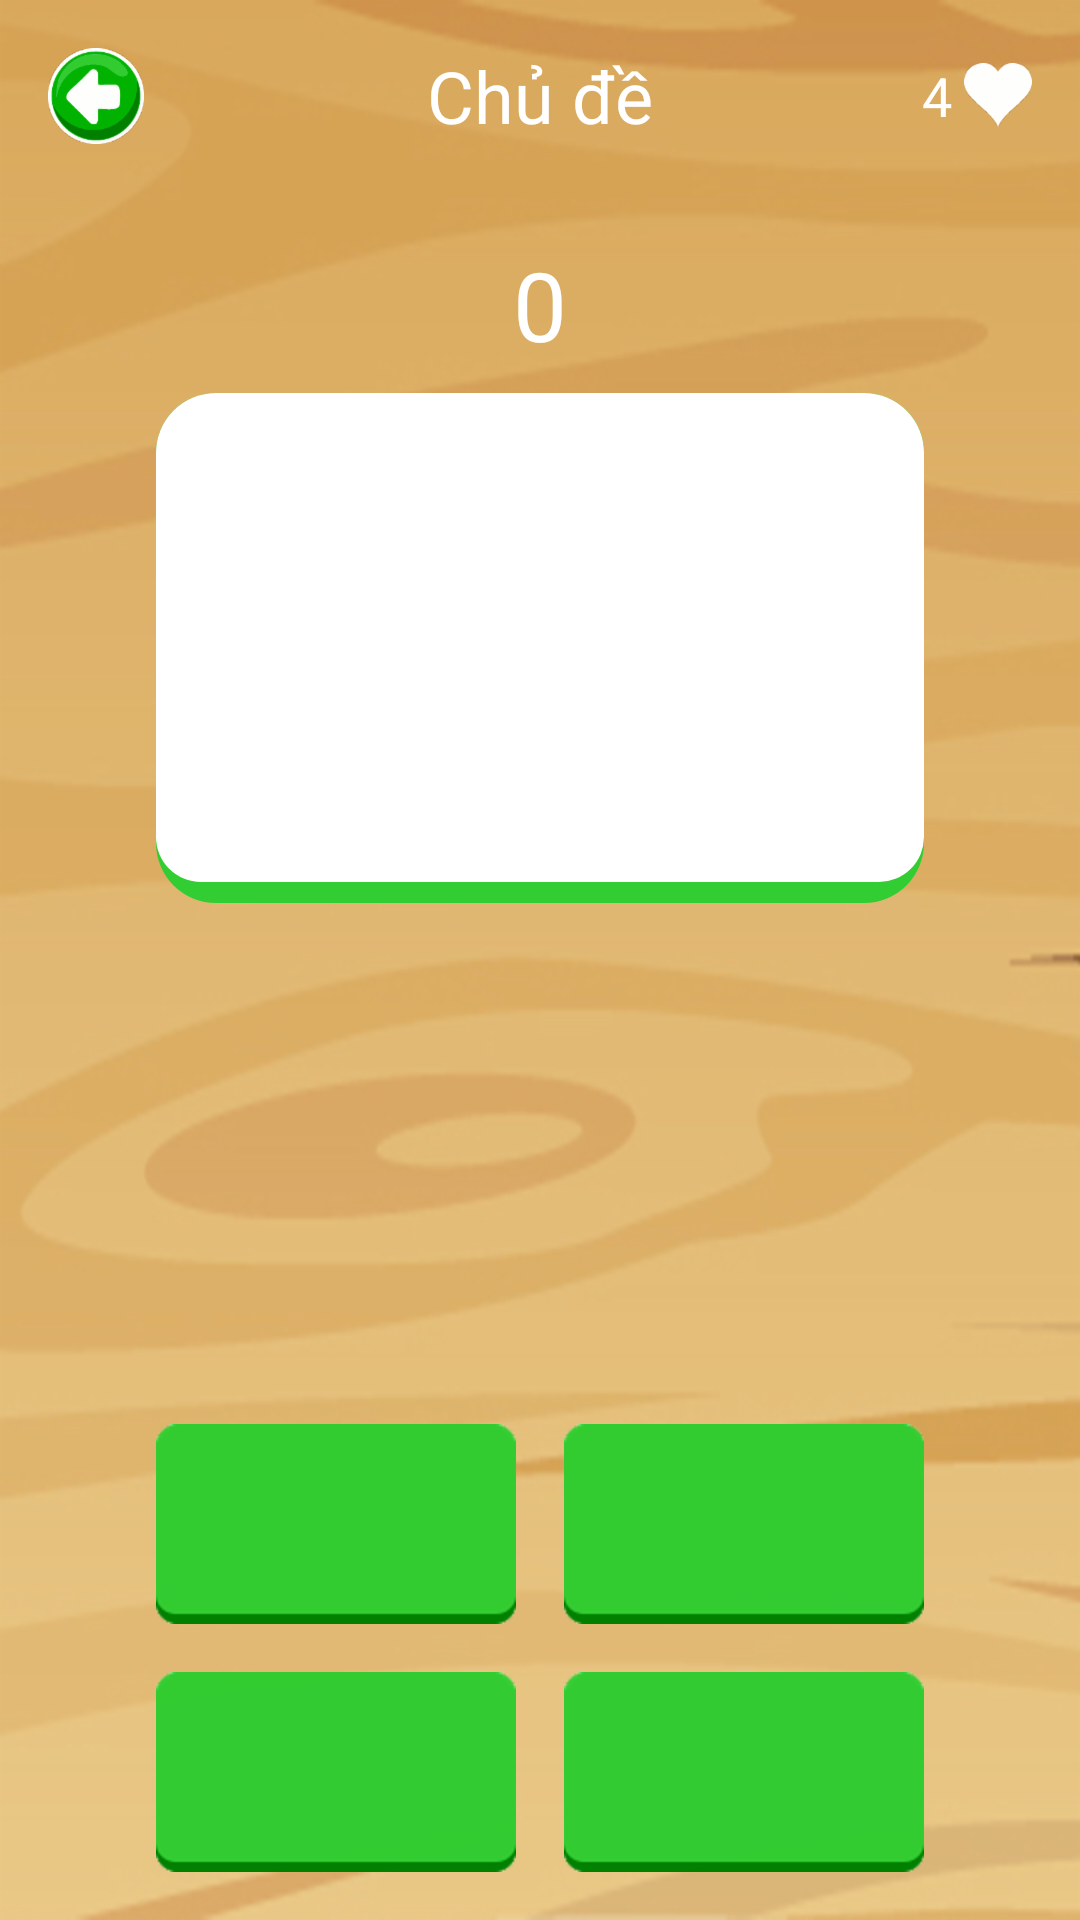

The Android layout XML behind this screen, and the referenced resources:
<!-- AndroidManifest.xml: application theme AppTheme -->
<!-- res/layout/activity_selection_mode.xml -->
<?xml version="1.0" encoding="utf-8"?>
<RelativeLayout xmlns:android="http://schemas.android.com/apk/res/android"
    xmlns:tools="http://schemas.android.com/tools"
    android:layout_width="match_parent"
    android:layout_height="match_parent"
    android:background="@drawable/img_background"
    tools:context=".ui.SelectionModeActivity"
    tools:ignore="Overdraw">

    <RelativeLayout
        android:id="@+id/header"
        android:layout_width="match_parent"
        android:layout_height="wrap_content">

        <include
            android:id="@+id/iclHeader"
            layout="@layout/header" />

        <TextView
            android:id="@+id/tvHeart"
            android:layout_width="wrap_content"
            android:layout_height="wrap_content"
            android:layout_alignParentEnd="true"
            android:layout_alignParentRight="true"
            android:layout_centerVertical="true"
            android:layout_marginEnd="16dp"
            android:layout_marginRight="16dp"
            android:drawableEnd="@drawable/ic_heart"
            android:drawablePadding="4dp"
            android:drawableRight="@drawable/ic_heart"
            android:text="@string/default_heart"
            android:textColor="@color/colorTextPrimary"
            android:textSize="18sp" />
    </RelativeLayout>

    <TextView
        android:id="@+id/tvScore"
        android:layout_width="wrap_content"
        android:layout_height="wrap_content"
        android:layout_below="@id/header"
        android:layout_centerHorizontal="true"
        android:layout_marginTop="16dp"
        android:text="@string/default_score"
        android:textColor="@color/colorTextPrimary"
        android:textSize="32sp" />

    <FrameLayout
        android:id="@+id/containerMainImage"
        android:layout_width="256dp"
        android:layout_height="170dp"
        android:layout_below="@id/tvScore"
        android:layout_centerHorizontal="true"
        android:layout_marginTop="8dp"
        android:background="@drawable/bg_main_image"/>

    <GridLayout
        android:id="@+id/grlCase"
        android:layout_width="wrap_content"
        android:layout_height="wrap_content"
        android:layout_alignParentBottom="true"
        android:layout_centerHorizontal="true"
        android:layout_marginBottom="8dp"
        android:columnCount="2">

        <Button
            android:id="@+id/btnCaseA"
            android:layout_width="wrap_content"
            android:layout_height="wrap_content"
            android:layout_margin="8dp"
            android:background="@drawable/bg_btn_case_selector" />

        <Button
            android:id="@+id/btnCaseB"
            android:layout_width="wrap_content"
            android:layout_height="wrap_content"
            android:layout_margin="8dp"
            android:background="@drawable/bg_btn_case_selector" />

        <Button
            android:id="@+id/btnCaseC"
            android:layout_width="wrap_content"
            android:layout_height="wrap_content"
            android:layout_margin="8dp"
            android:background="@drawable/bg_btn_case_selector" />

        <Button
            android:id="@+id/btnCaseD"
            android:layout_width="wrap_content"
            android:layout_height="wrap_content"
            android:layout_margin="8dp"
            android:background="@drawable/bg_btn_case_selector" />

    </GridLayout>

</RelativeLayout>
<!-- res/layout/header.xml (included above) -->
<?xml version="1.0" encoding="utf-8"?>
<RelativeLayout xmlns:android="http://schemas.android.com/apk/res/android"
    android:layout_width="match_parent"
    android:layout_height="wrap_content"
    android:background="@drawable/com_header">

    <ImageView
        android:id="@+id/imgBack"
        android:layout_width="wrap_content"
        android:layout_height="wrap_content"
        android:layout_centerVertical="true"
        android:layout_margin="16dp"
        android:src="@drawable/ic_back"
        android:contentDescription="@string/img_back" />

    <TextView
        android:id="@+id/tvHeader"
        android:layout_width="wrap_content"
        android:layout_height="wrap_content"
        android:layout_centerInParent="true"
        android:textAlignment="center"
        android:text="@string/topic"
        android:textColor="@color/colorTextPrimary"
        android:textSize="24sp" />

</RelativeLayout>
<!-- resources referenced by this layout -->
<resources>
  <color name="colorTextPrimary">#FFFFFF</color>
  <!-- drawable bg_btn_case_selector (drawable) -->
  <?xml version="1.0" encoding="utf-8"?>
  <selector xmlns:android="http://schemas.android.com/apk/res/android">
  
      <item android:drawable="@drawable/bg_btn_case_pressed" android:state_pressed="true" />
  
      <item android:drawable="@drawable/bg_btn_case_pressed" android:state_selected="true" />
  
      <item android:drawable="@drawable/bg_btn_case" />
  
  </selector>
  <!-- drawable bg_main_image (drawable) -->
  <?xml version="1.0" encoding="utf-8"?>
  <layer-list xmlns:android="http://schemas.android.com/apk/res/android">
  
      <item>
          <shape android:shape="rectangle">
              <solid android:color="@color/colorPrimary" />
              <corners android:radius="20dp" />
              <padding android:bottom="7dp" />
          </shape>
      </item>
  
      <item>
          <shape android:shape="rectangle">
              <solid android:color="@color/colorTextPrimary" />
              <corners
                  android:bottomLeftRadius="15dp"
                  android:bottomRightRadius="15dp"
                  android:topLeftRadius="20dp"
                  android:topRightRadius="20dp" />
          </shape>
      </item>
  </layer-list>
  <!-- drawable ic_back: png bitmap (drawable-hdpi, 1386 bytes) -->
  <!-- drawable ic_heart: png bitmap (drawable-hdpi, 848 bytes) -->
  <!-- drawable img_background: png bitmap (drawable-hdpi, 105115 bytes) -->
  <string name="default_heart">4</string>
  <string name="default_score">0</string>
  <string name="img_back">Image Back</string>
  <string name="topic">Chủ đề</string>
  <style name="AppTheme" parent="Theme.AppCompat.Light.NoActionBar">
          
          <item name="colorPrimary">@color/colorPrimary</item>
          <item name="colorPrimaryDark">@color/colorPrimaryDark</item>
          <item name="colorAccent">@color/colorAccent</item>
          <item name="android:windowFullscreen">true</item>
      </style>
  <!-- drawable bg_btn_case_pressed: png bitmap (drawable-xhdpi, 1602 bytes) -->
  <!-- drawable bg_btn_case: png bitmap (drawable-xhdpi, 1812 bytes) -->
  <color name="colorPrimary">#32CD32</color>
  <color name="colorPrimaryDark">#008000</color>
  <color name="colorAccent">#00B400</color>
</resources>
